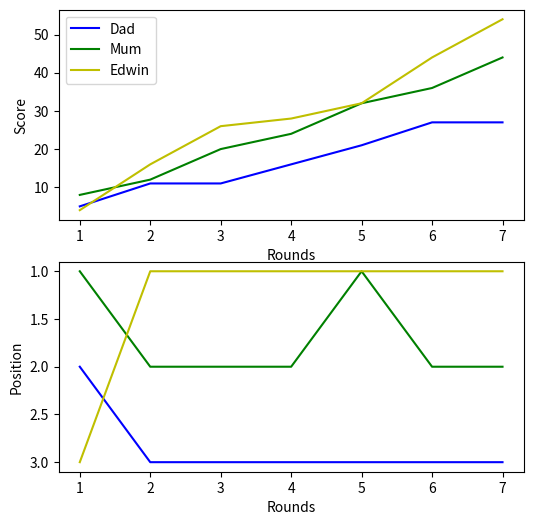
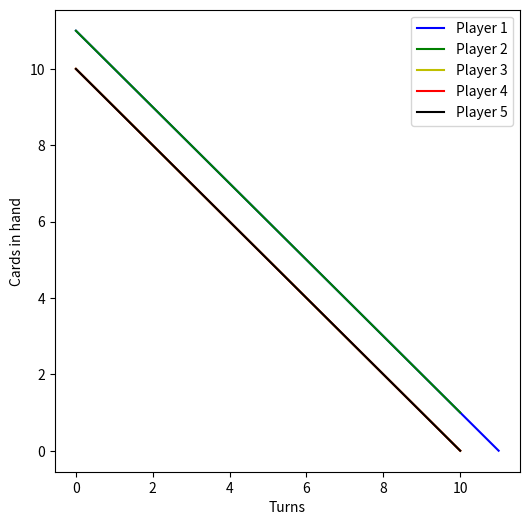
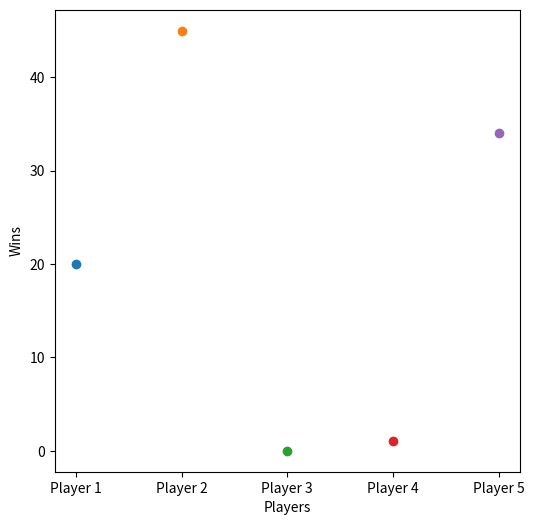

Here is the Python script that generated these plots, in order:
# -*- coding: utf-8 -*-
"""
Created on Fri Jul 10 16:38:40 2020

@author: edwin
"""

import random
import sys
import matplotlib.pyplot as plt
from itertools import combinations
import numpy as np
import scipy.stats as ss

# -------------------------- Card Class ------------------------------

class Card:
    
    def __init__(self,suit,num,ace_high=False):
        
        self.suit = suit
        self.num = int(num)
        self.ace_high = ace_high
        
        if self.ace_high == True and self.num == 1:
            self.num = 14
            
        if self.num > 10 and self.num < 14:
            self.val = 10
            
        elif self.num == 14:
            self.val = 11
            
        else:
            self.val = self.num
        
        if self.num == 11:
            self.face = 'Jack'
        elif self.num == 12:
            self.face = 'Queen'
        elif self.num == 13:
            self.face = 'King'
        elif self.num == 1 or self.num == 14:
            self.face = 'Ace'
        else:
            self.face = self.num
        
    def show(self):
        print (f"{self.face} of {self.suit}")
    
    def return_show(self):
        return (f"{self.face} of {self.suit}")
    


# -------------------------- Deck Class ------------------------------


class Deck:
    
    def __init__(self):
        self.cards = []
        self.turn_up_card = []
        
        
    def build(self):
        
        # Loop Around Suits
        for suit in ['Clubs','Diamonds','Hearts', 'Spades']:
            # Loop around Cards
            for num in range(1,14):
                self.cards.append(Card(suit,num))
        print('Deck built')
                
    def show(self):
        
        # Loop through list of cards
        for card in self.cards:
            card.show()
    
    def shuffle(self):
        
        random.shuffle(self.cards)
        print('Deck shuffled')
        
    def draw(self,draw_size=1):
        
        for i in range(0,draw_size):
            return self.cards.pop(0)
        
        print(f'{draw_size} cards are drawn from the deck')
        
    def count(self):
        
        print(f"The deck has {len(self.cards)} cards left")
    
        
    def deal(self,players,cards_per_player):
        
        if cards_per_player == 'max':
            
            quotient = len(self.cards) // len(players)
            remainder = len(self.cards) % len(players)
            
            for player in players:
                player.draw_hand(self,draw_size=quotient)
            
            for i in range(0,remainder):
                players[i].draw_hand(self)
            
        else: 
            
            if len(self.cards) < len(players)*cards_per_player:
                print(f'There are not enough cards in the deck to deal {cards_per_player} cards to {len(players)} players ')
                sys.exit()
                    
            
            for player in players:
                player.draw_hand(self,draw_size=cards_per_player)
        
        print('Cards are dealt')
        
        
    def turn_up(self):
        self.turn_up_card = self.cards.pop(0)
        print('The turn up card is', self.turn_up_card.return_show())
        
        
    def return_turn_up(self):
        self.cards.append(self.turn_up_card)
        self.turn_up_card=[]
        print('Turn up card has been returned to the deck')
            
        
# -------------------------- Player Class ------------------------------
        

class Player:
    
    def __init__(self,name):
    
        self.hand=[]
        self.name=name
        self.hc_lst = [] # For keeping track of hand size throughout a game
        self.wins = 0 # For keeping track num of wins
        self.position = 1
        self.position_hist = []
        
    def draw_hand(self,deck,draw_size=1):
        
        for i in range(0,draw_size):
            self.hand.append(deck.draw(draw_size))
        
    def show_hand(self):
        
        print(f'{self.name}''s hand contains:')
        # Loop through list of cards
        for card in self.hand:
            card.show()
            
    def play_card(self,deck):
        
        card_played =[]
        card_played = self.hand.pop(0)
        deck.cards.append(card_played)
        card_played.show()
        
        
    def discard_hand(self,deck=None):
        
        if deck == None:
            self.hand=[]
            print(f'{self.name} discards hand')
        
        else:
        
            for i in range(0,len(self.hand)):
                deck.cards.append(self.hand[i])
            self.hand=[]
            
            print(f'{self.name} discards hand to bottom of deck')
        
    def count_hand(self):
        
        print(f"{self.name}'s hand has {len(self.hand)} cards")
        
    def record_hand_count(self):
        self.hc_lst.append(len(self.hand))
        
    def record_win(self):
         self.wins+=1
    
    def record_position(self):
        self.position_hist.append(self.position)
 

# -------------------------- Snap Player Class ------------------------------


class Snap_Player(Player):
    
    def __init__(self,name):
        super().__init__(name)
        self.snap = False
    
    def declare_snap(self,deck):
        if self.snap == True:
            for i in range(0,len(deck.cards)):
                self.hand.append(deck.cards[i])
                
            print(f'{self.name}: SNAP!!!!')
            print(f'{self.name} picks up {len(deck.cards)} cards')
            deck.cards=[]
            self.snap=False
        else:
            pass
        
    def declare_defeat(self):
        if not self.hand:
            print(f'{self.name} is defeated!')
            return True
            
        else:
            pass


# -------------------------- Cribbage Player Class ------------------------------


class Cribbage_Player(Player):
    
    def __init__(self,name):
        super().__init__(name)
        self.score=0
        self.score_hist = []
        self.max_hand = []
        self.max_hand_score = 0
        self.max_hand_turn_up = []
        
    def calc_score(self,deck):
        
        # Calculate cribbage count up score from 5 cards where 4 cards have been drawn and 1 card is turned up
        # 15's, straights, flushes, pairs and knobs are seperately calculated and added up for a total score. 
        
        # For the purpose of calculating the points, the turn-up card is added to the hand (it wil be removed at the end of the method)
        self.hand.append(deck.turn_up_card)
        
        # List of hand values and suits is generated
        hand_values = [c.val for c in self.hand]
        hand_suits = [c.suit for c in self.hand]
        hand_nums =  [c.num for c in self.hand]
        
        # Initialise seperate score variables
        score_total,score_15s,score_straight,score_flush,score_pair,score_knob = [0,0,0,0,0,0]
        
        
        # ------------------- Calcuating score for 15s --------------------------------
        
        # Loop around all unique hands between 2 and 5 cards.
        for i in range(2,6):
            for comb in combinations(hand_values,i):
                # If sum of any combinations equal 15, then add 2 to the score
                if sum(comb) == 15:
                    score_15s+=2
                
        
       # ------------------- Calcuating score for Pairs --------------------------------
       
        
        # Loop through a set of the hand nums
        for j in set(hand_nums):
            # count number of instances for each number in original hand
            pair = hand_nums.count(j)
            # Calculate score based on how many times a number occurs
            score_pair += (pair**2 - pair)
        
        # ------------------- Calcuating score for Straights --------------------------------
        
        # Set min length of a straight
        min_straight = 3
        
        # Loop through unique combinations of hands with 3-5 cards
        for i in range(3,6): 
            
            for comb in combinations(hand_nums,i):
                comb = sorted(comb)
                
                # Straight = True if this combination of the hand is a straight
                straight = comb == list(range(min(comb),max(comb)+1) )
                
                # Reset score and calcualte score for all straight of the same length if a straight longer than previously encountered is found 
                if straight and i > min_straight:
                    score_straight =0
                    score_straight+=i
                    min_straight+=1
                
                # Otherwise, if combination is a straight then add to score
                elif straight:
                    score_straight+=i
                
                else:
                    continue
        
        
        # ------------------- Calculating score for Flush --------------------------------
        
        # Returns true if first 4 cards are the same suit (ignore the turn over card)
        flush_4 = all(hand_suits[0] == s for s in hand_suits[0:4])
        
        if flush_4:
            # Check if flush is a five card flush. Assign score accordingly
            flush_5 = all(hand_suits[0] == s for s in hand_suits[0:5])
            if flush_5:
                score_flush = 5
            else: 
                score_flush = 4
    
        
        # Removing turn up card from hand as no longer needed
        self.hand.pop(-1)
        
        
        # ------------------- Calculating score for Knobs --------------------------------
        # This simply gives a score =1 if the hand contains a jack with the same suit as the turn up card
        
        for card in self.hand:
            if card.num== 11 and card.suit == deck.turn_up_card.suit:
                score_knob+=1
        
        # Add Score Up
        score_total = score_15s + score_straight + score_flush + score_pair + score_knob
        
        scores,names = (score_15s,score_pair,score_straight,score_flush,score_knob),('fifteens','pairs','straights','the flush','his knobs')
        for score,name in zip(scores,names):
            if score > 0:
                print(f'{score} for {name}')
        print(f'Hand Score is {score_total}')

        # Add Score to players score
        self.score += score_total
        self.score_hist.append(self.score)
       
       
        # Check if current hand is best hand yet
        if score_total > self.max_hand_score:
            self.max_hand_score = score_total
            self.max_hand = self.hand
            self.max_hand_turn_up = deck.turn_up_card
        else:
            pass            
        
        
        
    def declare_score(self):
        print(f'{self.name}s score is {self.score}')
    
    def show_max_hand(self):
        for card in self.max_hand:
            card.show()
        self.max_hand_turn_up.show()

class Cribbage():
    
    def __init__(self,players):
        self.players = players # List of 'Cribbage_Player' classes
        self.deck = Deck() # Deck class
        
    def start_game(self):
        print(f'Cribbage Game starts with {len(self.players)} players. Their names are:')
        for player in self.players:
            print(player.name)
        
        print('\n')
       
        # Buld, shuffle deck
        self.deck.build()
        self.deck.shuffle()
        
        print('\n')
        print('Let the game begin!')
        
    def play_round(self):
        
        self.deck.deal(self.players,4)
        self.deck.turn_up()
        # Count up each players score
        for player in self.players:
            player.calc_score(self.deck)
            player.discard_hand(self.deck)
            player.declare_score()
        
        # Return turn_up card
        self.deck.return_turn_up()
        
        if len(self.deck.cards) !=52:
            print(f'STOP! The deck has {len(self.deck.cards)} cards!')
            sys.exit()
            
    def record_positions(self):
        
        # Create a list of positions 
        scores = np.array([player.score for player in self.players])
        positions = ss.rankdata(-scores,'min')
        
        # Update player position
        for (player,pos) in zip(self.players,positions):
            player.position = pos
            player.record_position()
            
            
    def play_game(self,score_target):
        
        rnd = 1
        
        # Loop until a player reaches the target score
        while all(player.score < score_target for player in self.players):
            
            print('\n')
            print(f'--------------- Round {rnd} ----------------')
            print('\n')
            
            Cribbage.play_round(self)
            Cribbage.record_positions(self)
            rnd +=1
            
        # Announce Winner 
        winning_player = self.players[np.argmax([player.score for player in self.players])]
        print('\n')
        print(f'{winning_player.name} is the winner with a score of {winning_player.score}!')
        
    def game_plots(self,line_colors):
        
        # Loop through players and supplied line
        fig,[ax1,ax2] = plt.subplots(2,figsize=(6,6))
        for player,line_color in zip(self.players,line_colors):
            
            # Plot score history
            ax1.plot(range(1,len(player.score_hist)+1),player.score_hist,line_color,label=player.name)
            
            # Plot position history
            ax2.plot(range(1,len(player.position_hist)+1),player.position_hist,line_color,label=player.name)
            ax2.invert_yaxis()
        
        ax1.legend()
        ax1.set_xlabel('Rounds')
        ax1.set_ylabel('Score')
        ax2.set_xlabel('Rounds')
        ax2.set_ylabel('Position')
        
    def max_scoring_hands(self):
        
        for player in self.players:
            print(f'{player.name}\'s highest hand of the game was:')
            player.show_max_hand()
            print(f'with a score of {player.max_hand_score}')
            print('\n')
    
    def print_stats(self):
        pass
        
#  ---------- Game of Cribbage -----------------

# Initialise Players
crib_1 = Cribbage_Player('Dad')
crib_2 = Cribbage_Player('Mum')
crib_3 = Cribbage_Player('Edwin')  

# Initlaise game class 
Crib = Cribbage([crib_1,crib_2,crib_3])

# Start Game
Crib.start_game() 

# Play game until someone reaches 50 points
Crib.play_game(50)

# Plot how score and position change throughout the game
Crib.game_plots(['b-','g-','y-'])

Crib.max_scoring_hands()





#%% ------------------------- Game of SNAP ---------------------------

# Initilise players and Deck
play_1 = Snap_Player('Player 1')
play_2 = Snap_Player('Player 2')
play_3 = Snap_Player('Player 3')
play_4 = Snap_Player('Player 4')
play_5 = Snap_Player('Player 5')
players = [play_1,play_2,play_3,play_4,play_5]
players_orig = players.copy()
deck = Deck()

# Build deck and deal
deck.build()
deck.shuffle()
deck.deal(players,'max')

# Count cards in hand
for player in players:
    player.count_hand()
 
# Players play cards until SNAP
print('\n')
print('-------GAME STARTS--------------')
print('\n')

play_deck = Deck() # This is where the cards are put down

# Initliase counts
deck_cnt=0
card_cnt = 0

# ------------------- Play Game ----------------------------

# Loop whilst there are more than 1 player
while len(players) > 1:
    
    # Continously loop through the list of players
    for index,player in enumerate(players):
        
        player.record_hand_count() # Documents hand size
        
        # Check if player has no cards left. If not, then dlecare defeat and remove from player list
        if player.declare_defeat():
            players.pop(index)
            continue
        
        # Play card onto playing deck (table)
        player.play_card(play_deck)
        card_cnt+=1
        
        # If it is first card to be played, then it can't be snap so don't check for snap
        if deck_cnt ==0:
            deck_cnt+=1
            
        else:
            # Chec if current card matches previous card
            if play_deck.cards[deck_cnt].num == play_deck.cards[deck_cnt-1].num:
                
                # Calculate random winner of snap
                players[random.randint(0,len(players)-1)].snap = True
                deck_cnt=0
                
                # Loops through players to declare snap (random num has already chosen who will win, rest of logic is handled in the class)
                for player in players:
                    player.declare_snap(play_deck)
            
            # If no snap, then continue
            else:
                deck_cnt+=1
                
#---------------------- Game Finished -------------------------------

print(f'The winner is {players[0].name} with {len(players[0].hand)} cards left!')
print(f'Total number of cards played was {card_cnt}')

# Plot graph of hand size progress for all players in game
def hc_plot(ax,player,marker):
    ax.plot(range(0,len(player.hc_lst)),player.hc_lst,marker,label=player.name)

fig,ax = plt.subplots(figsize=(6,6))
marker_list = ['b-','g-','y-','r-','k-']
for player,marker in zip(players_orig,marker_list):
    hc_plot(ax,player,marker)
ax.legend()
ax.set_xlabel('Turns')
ax.set_ylabel('Cards in hand')

#%% Play 100 Games

# Initilise players and Deck
play_1 = Snap_Player('Player 1')
play_2 = Snap_Player('Player 2')
play_3 = Snap_Player('Player 3')
play_4 = Snap_Player('Player 4')
play_5 = Snap_Player('Player 5')
players = [play_1,play_2,play_3,play_4,play_5]
players_orig = players.copy()



for i in range(0,100):
    
    players = [play_1,play_2,play_3,play_4,play_5]
    
    # Build deck and deal
    deck = Deck()
    deck.build()
    deck.shuffle()
    deck.deal(players,'max')
    
    
    
    play_deck = Deck() # This is where the cards are put down
    
    # Initliase counts
    deck_cnt=0
    card_cnt = 0
    
    # ------------------- Play Game ----------------------------
    
    # Loop whilst there are more than 1 player
    while len(players) > 1:
        
        # Continously loop through the list of players
        for index,player in enumerate(players):
            
            player.record_hand_count() # Documents hand size
            
            # Check if player has no cards left. If not, then dlecare defeat and remove from player list
            if player.declare_defeat():
                players.pop(index)
                continue
            
            # Play card onto playing deck (table)
            player.play_card(play_deck)
            card_cnt+=1
            
            # If it is first card to be played, then it can't be snap so don't check for snap
            if deck_cnt ==0:
                deck_cnt+=1
                
            else:
                # Chec if current card matches previous card
                if play_deck.cards[deck_cnt].num == play_deck.cards[deck_cnt-1].num:
                    
                    # Calculate random winner of snap
                    players[random.randint(0,len(players)-1)].snap = True
                    deck_cnt=0
                    
                    # Loops through players to declare snap (random num has already chosen who will win, rest of logic is handled in the class)
                    for player in players:
                        player.declare_snap(play_deck)
                
                # If no snap, then continue
                else:
                    deck_cnt+=1

    players[0].record_win()




# Plot graph of hand size progress for all players in game
def win_plot(ax,player):
    ax.scatter(player.name,player.wins)

fig,ax = plt.subplots(figsize=(6,6))
#marker_list = ['b-','g-','y-','r-','k-']
for player in players_orig:
    win_plot(ax,player)
ax.set_xlabel('Players')
ax.set_ylabel('Wins')




